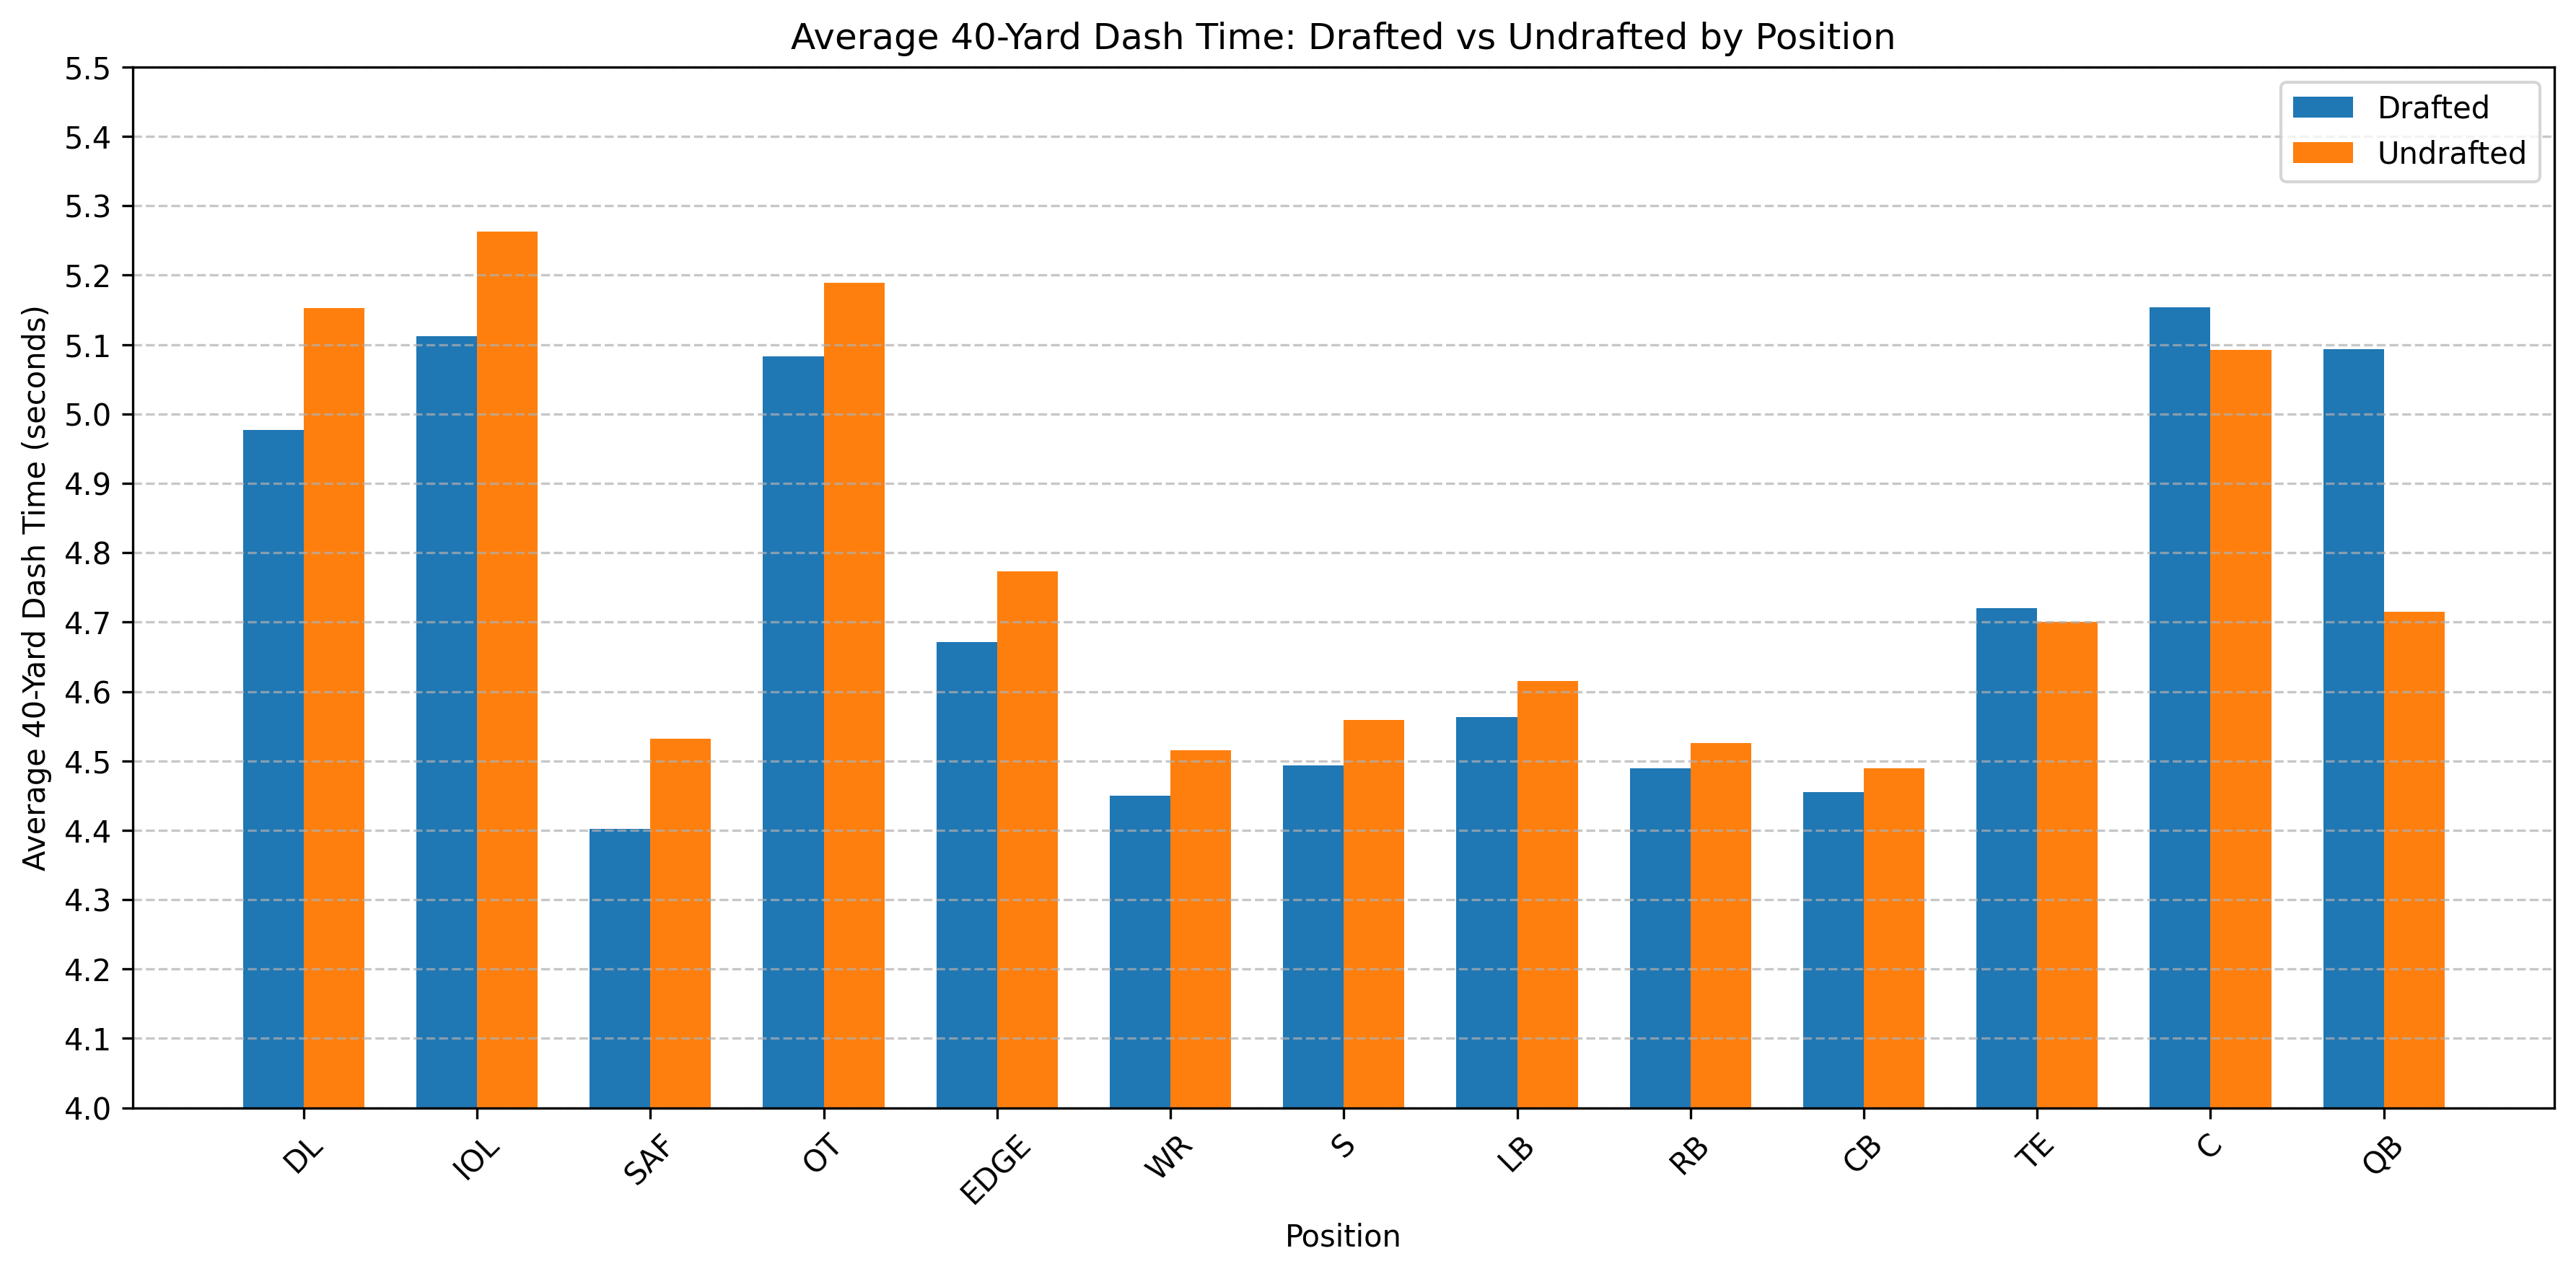

Values plotted in this chart, from the file beside it:
Position, Drafted, Undrafted, Difference
DL, 4.977, 5.153, 0.176
IOL, 5.112, 5.263, 0.1516
SAF, 4.402, 4.532, 0.1302
OT, 5.083, 5.189, 0.1062
EDGE, 4.671, 4.773, 0.1018
WR, 4.45, 4.515, 0.06558
S, 4.494, 4.559, 0.06539
LB, 4.563, 4.615, 0.05203
RB, 4.489, 4.526, 0.03627
CB, 4.455, 4.489, 0.03407
TE, 4.72, 4.7, -0.01973
C, 5.154, 5.092, -0.06194
QB, 5.093, 4.715, -0.3782
